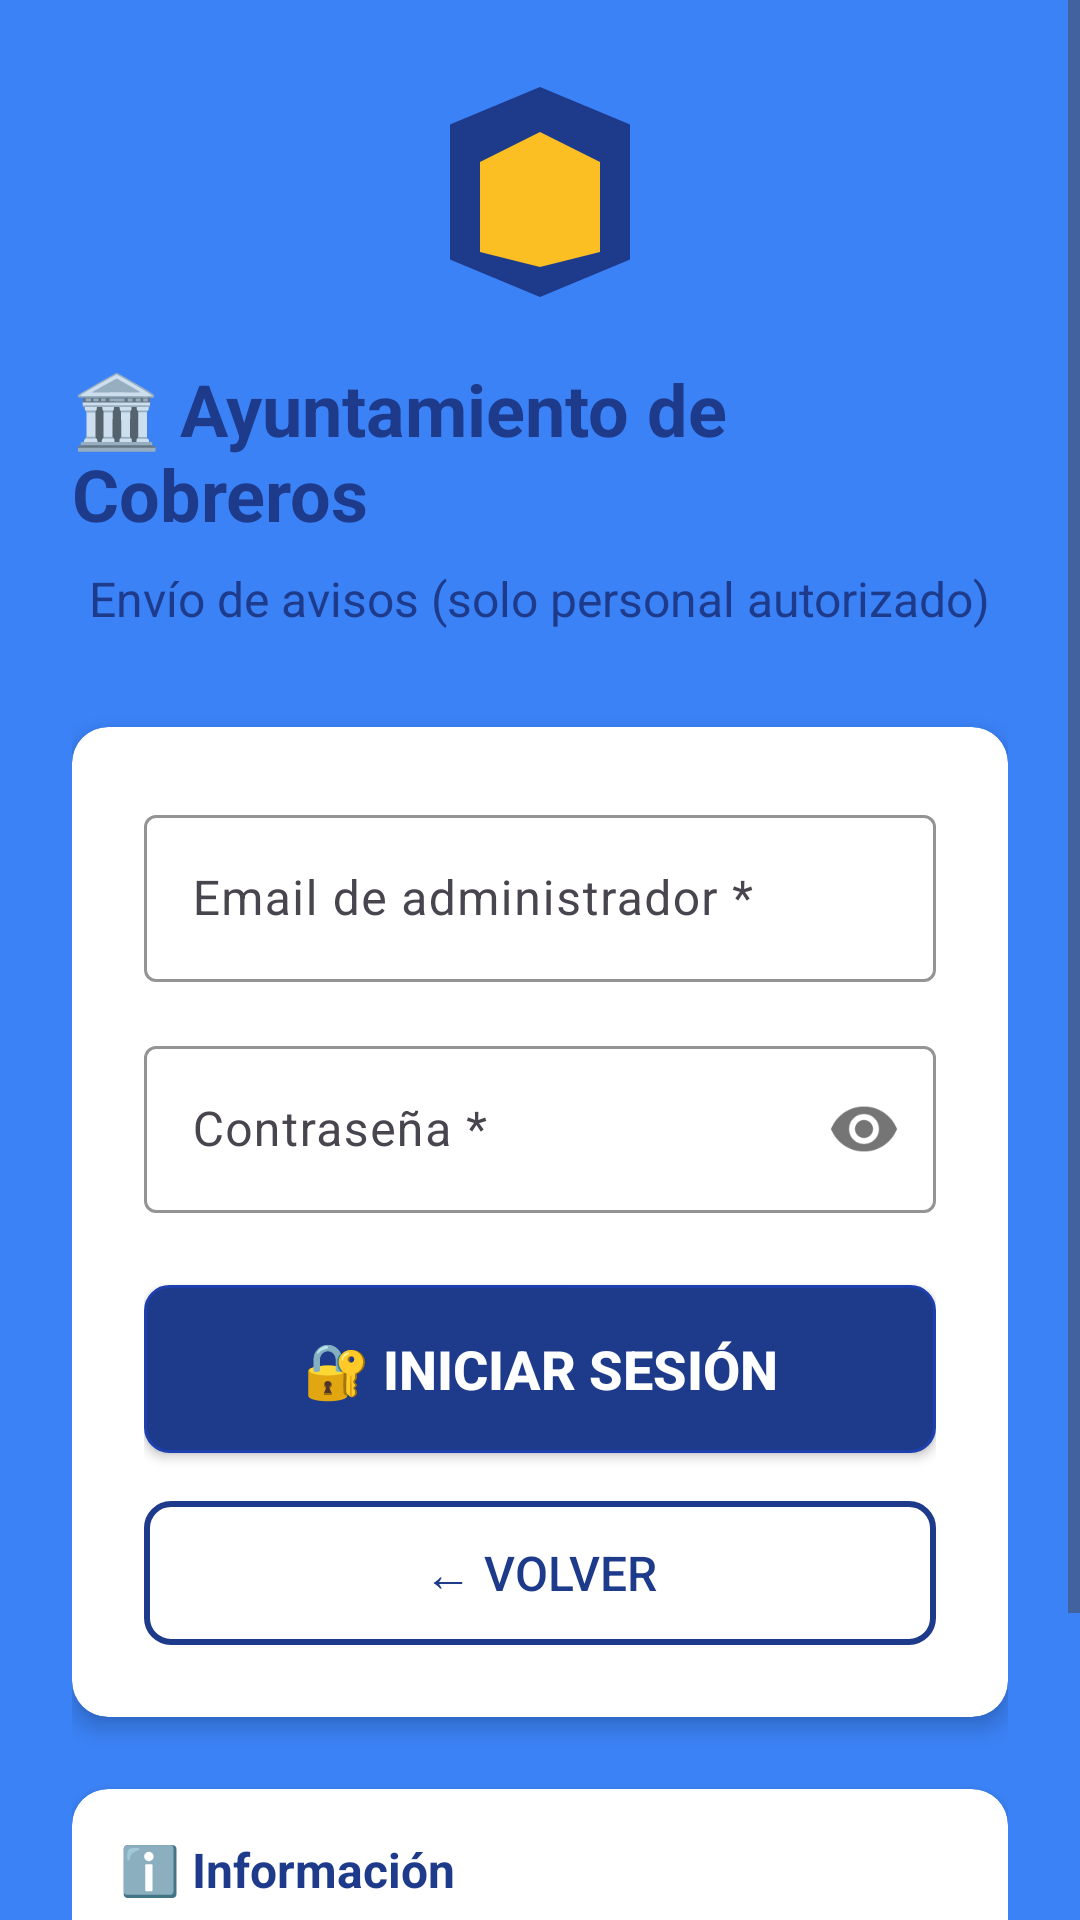

Reconstruct the res/layout file that produces this screen, plus the resources it refers to.
<!-- AndroidManifest.xml: application theme Theme.AyuntamientoCobreros -->
<!-- res/layout/activity_admin_login.xml -->
<?xml version="1.0" encoding="utf-8"?>
<ScrollView xmlns:android="http://schemas.android.com/apk/res/android"
    xmlns:app="http://schemas.android.com/apk/res-auto"
    android:layout_width="match_parent"
    android:layout_height="match_parent"
    android:background="@color/ayuntamiento_blue_light">

    <LinearLayout
        android:layout_width="match_parent"
        android:layout_height="wrap_content"
        android:orientation="vertical"
        android:padding="24dp">

        
        <LinearLayout
            android:layout_width="match_parent"
            android:layout_height="wrap_content"
            android:orientation="vertical"
            android:gravity="center"
            android:layout_marginBottom="32dp">

            <ImageView
                android:layout_width="80dp"
                android:layout_height="80dp"
                android:src="@drawable/escudo_cobreros"
                android:contentDescription="Escudo de Cobreros" />

            <TextView
                android:layout_width="wrap_content"
                android:layout_height="wrap_content"
                android:text="🏛️ Ayuntamiento de Cobreros"
                android:textSize="24sp"
                android:textStyle="bold"
                android:textColor="@color/ayuntamiento_blue"
                android:layout_marginTop="16dp" />

            <TextView
                android:layout_width="wrap_content"
                android:layout_height="wrap_content"
                android:text="Envío de avisos (solo personal autorizado)"
                android:textSize="16sp"
                android:textColor="@color/ayuntamiento_blue"
                android:layout_marginTop="8dp" />

        </LinearLayout>

        
        <androidx.cardview.widget.CardView
            android:layout_width="match_parent"
            android:layout_height="wrap_content"
            android:layout_marginBottom="24dp"
            app:cardCornerRadius="12dp"
            app:cardElevation="4dp">

            <LinearLayout
                android:layout_width="match_parent"
                android:layout_height="wrap_content"
                android:orientation="vertical"
                android:padding="24dp">

                
                <com.google.android.material.textfield.TextInputLayout
                    android:layout_width="match_parent"
                    android:layout_height="wrap_content"
                    android:layout_marginBottom="16dp"
                    app:boxStrokeColor="@color/ayuntamiento_blue"
                    app:hintTextColor="@color/ayuntamiento_blue">

                    <com.google.android.material.textfield.TextInputEditText
                        android:id="@+id/emailEditText"
                        android:layout_width="match_parent"
                        android:layout_height="wrap_content"
                        android:hint="Email de administrador *"
                        android:inputType="textEmailAddress"
                        android:textColor="@color/ayuntamiento_blue" />

                </com.google.android.material.textfield.TextInputLayout>

                
                <com.google.android.material.textfield.TextInputLayout
                    android:layout_width="match_parent"
                    android:layout_height="wrap_content"
                    android:layout_marginBottom="24dp"
                    app:boxStrokeColor="@color/ayuntamiento_blue"
                    app:hintTextColor="@color/ayuntamiento_blue"
                    app:passwordToggleEnabled="true">

                    <com.google.android.material.textfield.TextInputEditText
                        android:id="@+id/passwordEditText"
                        android:layout_width="match_parent"
                        android:layout_height="wrap_content"
                        android:hint="Contraseña *"
                        android:inputType="textPassword"
                        android:textColor="@color/ayuntamiento_blue" />

                </com.google.android.material.textfield.TextInputLayout>

                
                <Button
                    android:id="@+id/loginButton"
                    android:layout_width="match_parent"
                    android:layout_height="56dp"
                    android:text="🔐 Iniciar Sesión"
                    android:textSize="18sp"
                    android:textStyle="bold"
                    android:background="@drawable/button_ayuntamiento"
                    android:textColor="@android:color/white"
                    android:layout_marginBottom="16dp" />

                
                <Button
                    android:id="@+id/backButton"
                    android:layout_width="match_parent"
                    android:layout_height="48dp"
                    android:text="← Volver"
                    android:textSize="16sp"
                    android:background="@drawable/button_outline_ayuntamiento"
                    android:textColor="@color/ayuntamiento_blue" />

            </LinearLayout>

        </androidx.cardview.widget.CardView>

        
        <androidx.cardview.widget.CardView
            android:layout_width="match_parent"
            android:layout_height="wrap_content"
            app:cardCornerRadius="12dp"
            app:cardElevation="4dp">

            <LinearLayout
                android:layout_width="match_parent"
                android:layout_height="wrap_content"
                android:orientation="vertical"
                android:padding="16dp">

                <TextView
                    android:layout_width="wrap_content"
                    android:layout_height="wrap_content"
                    android:text="ℹ️ Información"
                    android:textSize="16sp"
                    android:textStyle="bold"
                    android:textColor="@color/ayuntamiento_blue"
                    android:layout_marginBottom="8dp" />

                <TextView
                    android:layout_width="match_parent"
                    android:layout_height="wrap_content"
                    android:text="• Cuenta Firebase de administrador (admins/{uid})\n• Los avisos llegan por push a la PWA y web\n• Opcional: banner superior y filtro por localidad"
                    android:textSize="14sp"
                    android:textColor="@color/ayuntamiento_blue"
                    android:lineSpacingExtra="4dp" />

            </LinearLayout>

        </androidx.cardview.widget.CardView>

    </LinearLayout>

</ScrollView>
<!-- resources referenced by this layout -->
<resources>
  <color name="ayuntamiento_blue">#1e3a8a</color>
  <color name="ayuntamiento_blue_light">#3b82f6</color>
  <!-- drawable button_ayuntamiento (drawable) -->
  <?xml version="1.0" encoding="utf-8"?>
  <shape xmlns:android="http://schemas.android.com/apk/res/android"
      android:shape="rectangle">
      <solid android:color="@color/ayuntamiento_blue" />
      <corners android:radius="8dp" />
      <stroke
          android:width="1dp"
          android:color="@color/ayuntamiento_blue_dark" />
  </shape>
  <!-- drawable button_outline_ayuntamiento (drawable) -->
  <?xml version="1.0" encoding="utf-8"?>
  <shape xmlns:android="http://schemas.android.com/apk/res/android"
      android:shape="rectangle">
      <solid android:color="@android:color/transparent" />
      <corners android:radius="8dp" />
      <stroke
          android:width="2dp"
          android:color="@color/ayuntamiento_blue" />
  </shape>
  <!-- drawable escudo_cobreros (drawable) -->
  <vector xmlns:android="http://schemas.android.com/apk/res/android"
      android:width="64dp"
      android:height="64dp"
      android:viewportWidth="64"
      android:viewportHeight="64">
      
      
      <path
          android:fillColor="#1e3a8a"
          android:pathData="M32,4L8,14L8,50L32,60L56,50L56,14L32,4Z" />
      
      
      <path
          android:fillColor="#fbbf24"
          android:pathData="M32,16L16,24L16,48L32,52L48,48L48,24L32,16Z" />
          
      
      <circle
          android:fillColor="#1e3a8a"
          android:cx="32"
          android:cy="32"
          android:radius="8" />
          
      
      <path
          android:fillColor="#fbbf24"
          android:pathData="M28,28L36,28L36,36L28,36L28,28Z" />
  </vector>
  <style name="Theme.AyuntamientoCobreros" parent="Base.Theme.AyuntamientoCobreros" />
  <color name="ayuntamiento_blue_dark">#1e40af</color>
  <style name="Base.Theme.AyuntamientoCobreros" parent="Theme.Material3.DayNight">
          
          <item name="colorPrimary">@color/ayuntamiento_blue</item>
          <item name="colorPrimaryVariant">@color/ayuntamiento_blue_dark</item>
          <item name="colorOnPrimary">@color/white</item>
          <item name="colorSecondary">@color/ayuntamiento_gold</item>
          <item name="colorSecondaryVariant">@color/ayuntamiento_gold_dark</item>
          <item name="colorOnSecondary">@color/black</item>
          <item name="android:statusBarColor">@color/ayuntamiento_blue_dark</item>
      </style>
  <color name="white">#FFFFFF</color>
  <color name="ayuntamiento_gold">#fbbf24</color>
  <color name="ayuntamiento_gold_dark">#f59e0b</color>
  <color name="black">#000000</color>
</resources>
